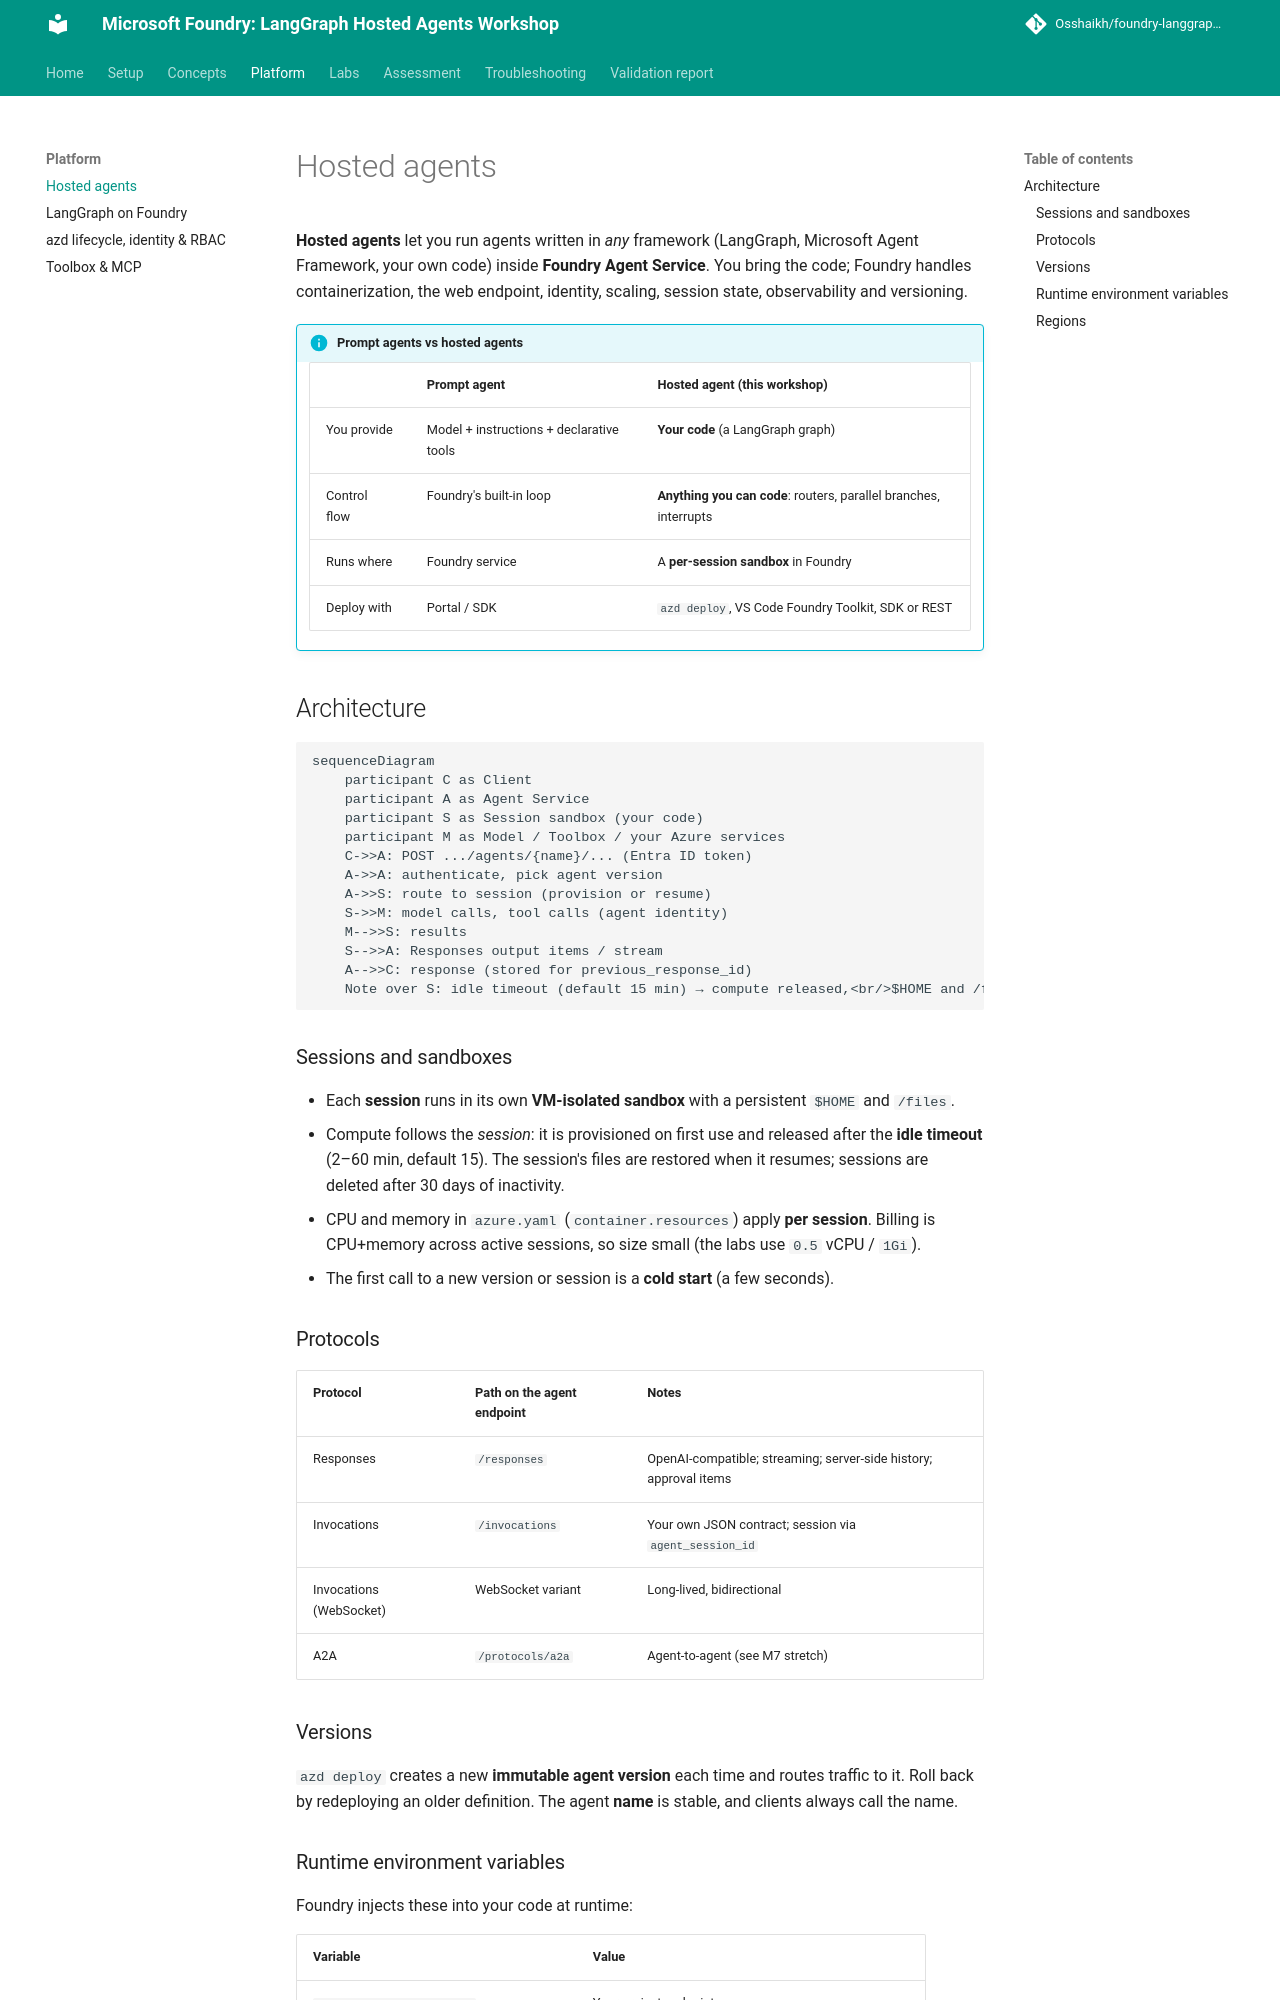

repository: Osshaikh/foundry-langgraph-workshop · page: platform/01-hosted-agents/index.html · generator: mkdocs

# Hosted agents

**Hosted agents** let you run agents written in *any* framework (LangGraph, Microsoft Agent Framework,
your own code) inside **Foundry Agent Service**. You bring the code; Foundry handles containerization,
the web endpoint, identity, scaling, session state, observability and versioning.

!!! info "Prompt agents vs hosted agents"
    | | Prompt agent | **Hosted agent** (this workshop) |
    |---|---|---|
    | You provide | Model + instructions + declarative tools | **Your code** (a LangGraph graph) |
    | Control flow | Foundry's built-in loop | **Anything you can code**: routers, parallel branches, interrupts |
    | Runs where | Foundry service | A **per-session sandbox** in Foundry |
    | Deploy with | Portal / SDK | `azd deploy`, VS Code Foundry Toolkit, SDK or REST |

## Architecture

```mermaid
sequenceDiagram
    participant C as Client
    participant A as Agent Service
    participant S as Session sandbox (your code)
    participant M as Model / Toolbox / your Azure services
    C->>A: POST .../agents/{name}/... (Entra ID token)
    A->>A: authenticate, pick agent version
    A->>S: route to session (provision or resume)
    S->>M: model calls, tool calls (agent identity)
    M-->>S: results
    S-->>A: Responses output items / stream
    A-->>C: response (stored for previous_response_id)
    Note over S: idle timeout (default 15 min) → compute released,<br/>$HOME and /files persisted
```

### Sessions and sandboxes

- Each **session** runs in its own **VM-isolated sandbox** with a persistent `$HOME` and `/files`.
- Compute follows the *session*: it is provisioned on first use and released after the **idle timeout**
  (2–60 min, default 15). The session's files are restored when it resumes; sessions are deleted after
  30 days of inactivity.
- CPU and memory in `azure.yaml` (`container.resources`) apply **per session**. Billing is CPU+memory
  across active sessions, so size small (the labs use `0.5` vCPU / `1Gi`).
- The first call to a new version or session is a **cold start** (a few seconds).

### Protocols

| Protocol | Path on the agent endpoint | Notes |
|---|---|---|
| Responses | `/responses` | OpenAI-compatible; streaming; server-side history; approval items |
| Invocations | `/invocations` | Your own JSON contract; session via `agent_session_id` |
| Invocations (WebSocket) | WebSocket variant | Long-lived, bidirectional |
| A2A | `/protocols/a2a` | Agent-to-agent (see M7 stretch) |
